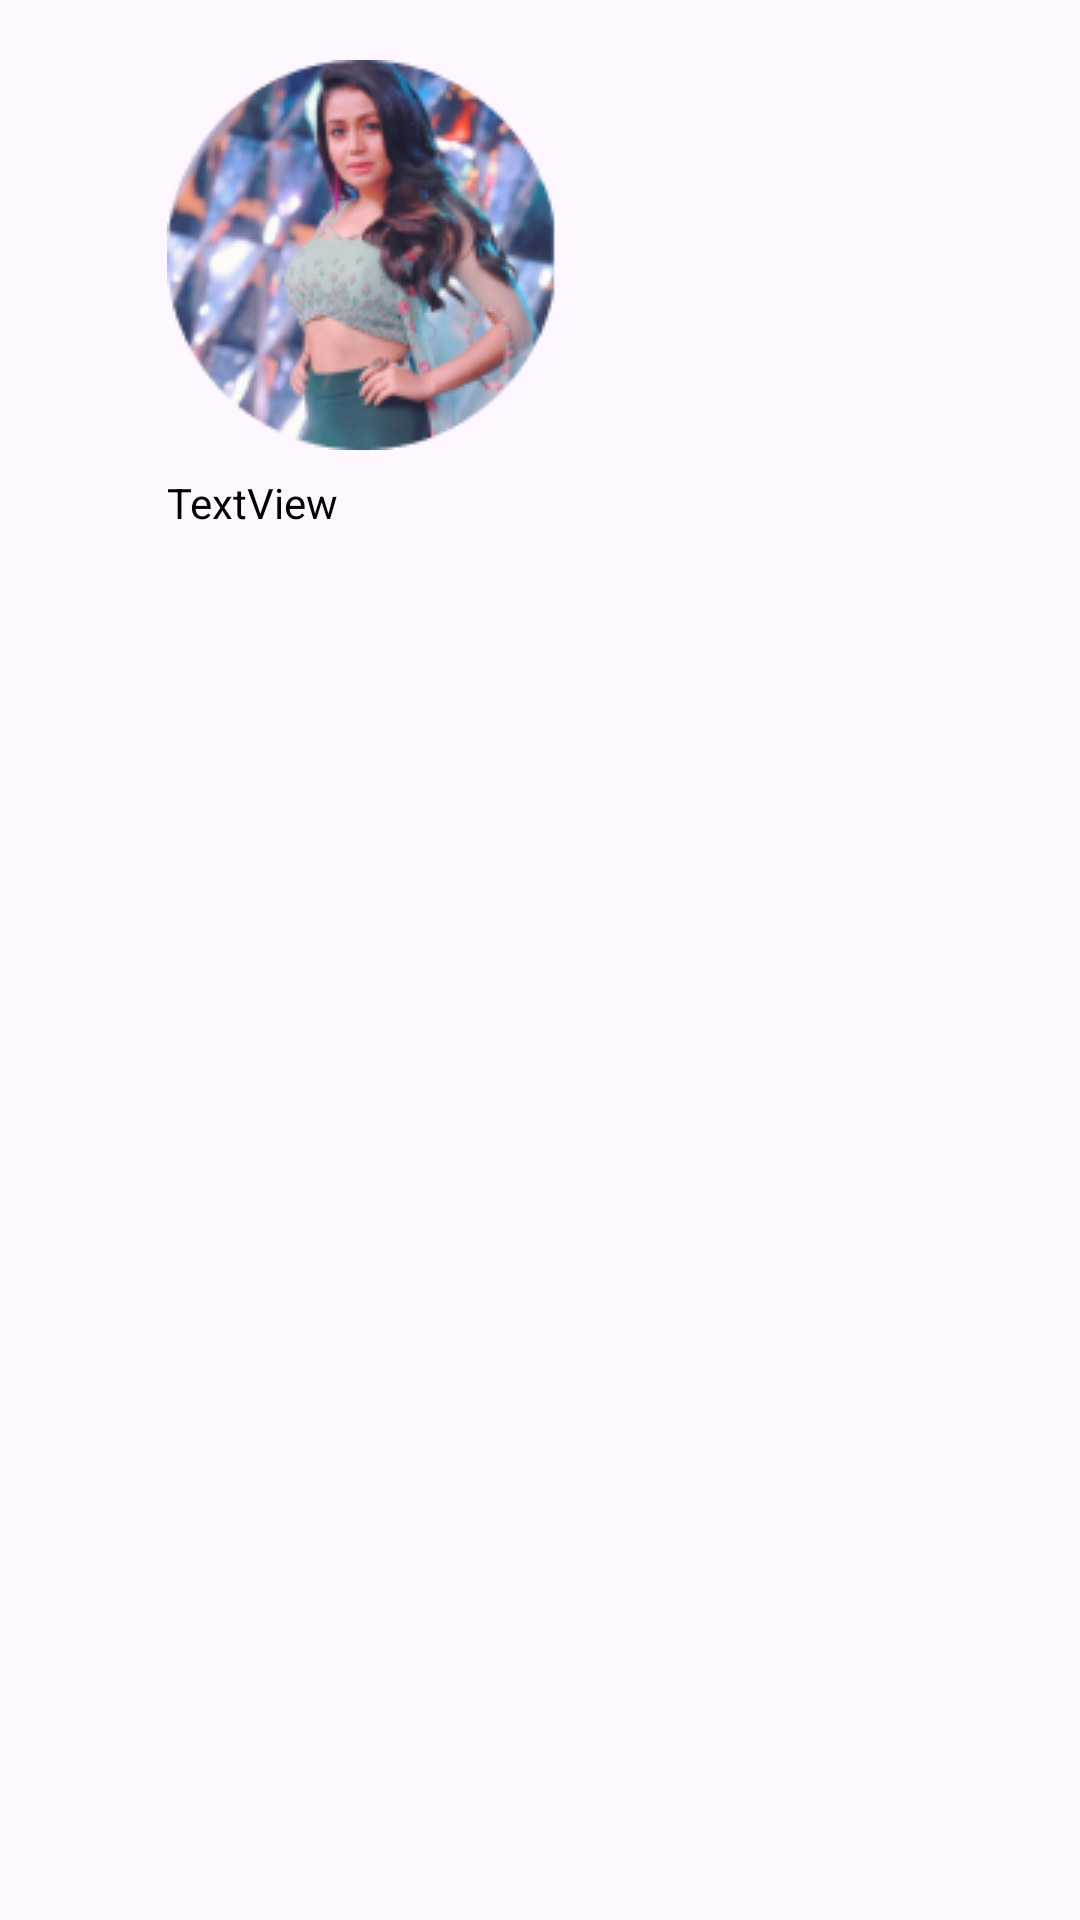

Reconstruct the res/layout file that produces this screen, plus the resources it refers to.
<!-- AndroidManifest.xml: application theme Theme.Soundlyspotify -->
<!-- res/layout/best_seller_layout.xml -->
<?xml version="1.0" encoding="utf-8"?>
<androidx.constraintlayout.widget.ConstraintLayout xmlns:android="http://schemas.android.com/apk/res/android"
    xmlns:app="http://schemas.android.com/apk/res-auto"
    xmlns:tools="http://schemas.android.com/tools"
    android:layout_width="wrap_content"
    android:layout_height="wrap_content"
    android:id="@+id/bestseller_layout">

    <ImageView
        android:id="@+id/bestsellerMV"
        android:layout_width="wrap_content"
        android:layout_height="wrap_content"
        android:layout_marginTop="32dp"
        android:layout_margin="20dp"
        app:layout_constraintEnd_toEndOf="parent"
        app:layout_constraintHorizontal_bias="0.188"
        app:layout_constraintStart_toStartOf="parent"
        app:layout_constraintTop_toTopOf="parent"
        app:srcCompat="@drawable/nehakakkar" />

    <TextView
        android:id="@+id/bestsellerTV"
        android:layout_width="wrap_content"
        android:layout_height="wrap_content"
        android:layout_marginTop="8dp"
        android:text="TextView"
        android:textColor="@color/black"
        app:layout_constraintEnd_toEndOf="@+id/bestsellerMV"
        app:layout_constraintHorizontal_bias="0.0"
        app:layout_constraintStart_toStartOf="@+id/bestsellerMV"
        app:layout_constraintTop_toBottomOf="@+id/bestsellerMV" />
</androidx.constraintlayout.widget.ConstraintLayout>
<!-- resources referenced by this layout -->
<resources>
  <color name="black">#FF000000</color>
  <!-- drawable nehakakkar: png bitmap (drawable, 36042 bytes) -->
  <style name="Theme.Soundlyspotify" parent="Base.Theme.Soundlyspotify">
  
          <item name="android:statusBarColor">@color/white</item>
      </style>
  <style name="Base.Theme.Soundlyspotify" parent="Theme.Material3.DayNight.NoActionBar">
  
      </style>
  <color name="white">#FFFFFFFF</color>
</resources>
